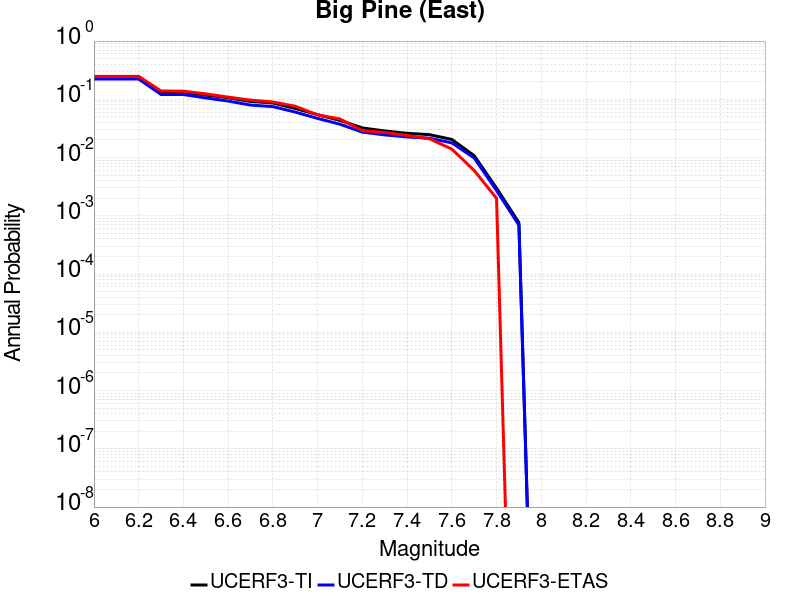

The data file committed next to this chart (first rows):
Magnitude, UCERF3-TI Prob, UCERF3-TD Prob, UCERF3-ETAS Prob
6.0, 0.228, 0.2227, 0.248
6.1, 0.228, 0.2227, 0.248
6.2, 0.228, 0.2227, 0.248
6.3, 0.1332, 0.1211, 0.139
6.4, 0.1329, 0.1208, 0.138
6.5, 0.1183, 0.1057, 0.124
6.6, 0.1065, 0.09336, 0.109
6.7, 0.09194, 0.07967, 0.097
6.8, 0.08648, 0.07496, 0.09
6.9, 0.06969, 0.06038, 0.076
7.0, 0.05448, 0.04697, 0.054
7.1, 0.04343, 0.03737, 0.046
7.2, 0.03224, 0.02731, 0.029
7.3, 0.0286, 0.02448, 0.027
7.4, 0.0261, 0.02258, 0.024
7.5, 0.02473, 0.0215, 0.021
7.6, 0.02047, 0.01786, 0.014
7.7, 0.01078, 0.009851, 0.006
7.8, 0.002987, 0.002719, 0.002
7.9, 7.6234667E-4, 6.932173E-4, 0.0
